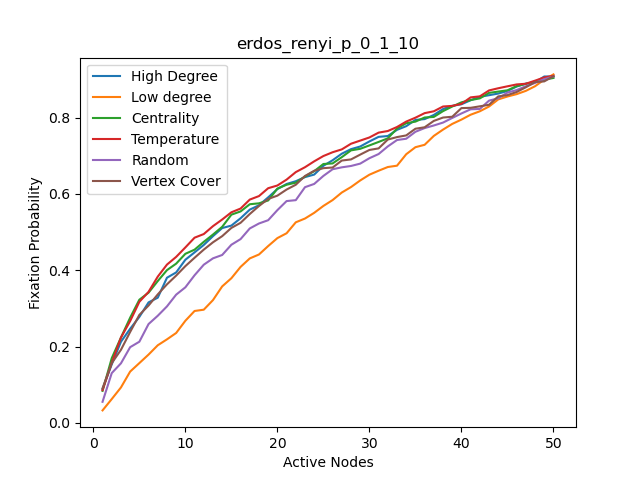

The table this chart was drawn from, first rows:
, High Degree, High Degree nodes, Centrality, Centrality nodes, Temparature, Temperature nodes, Random, Random nodes, Low Degree, Low degree nodes, Vertex Cover, Vertex Cover nodes
0, 0.0888, 20, 0.0841, 14, 0.086, 49, 0.0554, 8, 0.0329, 16, 0.0909, 20
1, 0.1535, 26, 0.1697, 20, 0.1578, 33, 0.1306, 45, 0.0626, 29, 0.1566, 26
2, 0.2127, 49, 0.2237, 49, 0.2237, 26, 0.1562, 21, 0.093, 38, 0.1916, 35
3, 0.2467, 35, 0.2758, 19, 0.2669, 20, 0.1985, 3, 0.1346, 39, 0.2384, 33
4, 0.2778, 48, 0.3228, 26, 0.3173, 14, 0.2128, 1, 0.1568, 1, 0.283, 2
5, 0.3158, 6, 0.3413, 33, 0.3434, 6, 0.2591, 20, 0.1791, 4, 0.3076, 6
6, 0.3281, 11, 0.3717, 2, 0.3833, 30, 0.2808, 4, 0.2035, 21, 0.3367, 19
7, 0.3804, 19, 0.4003, 34, 0.4148, 47, 0.3053, 48, 0.219, 43, 0.3631, 3
8, 0.3943, 33, 0.4173, 48, 0.435, 34, 0.3361, 22, 0.2357, 5, 0.386, 15
9, 0.4275, 34, 0.4431, 35, 0.4598, 45, 0.3553, 40, 0.2677, 8, 0.4108, 42
10, 0.4468, 41, 0.4539, 3, 0.4853, 5, 0.3869, 6, 0.2933, 24, 0.4327, 48
11, 0.4663, 42, 0.4744, 12, 0.4948, 12, 0.4145, 31, 0.2967, 25, 0.454, 10
12, 0.4893, 2, 0.4935, 45, 0.5155, 23, 0.4312, 29, 0.3218, 32, 0.4732, 11
13, 0.5105, 3, 0.5137, 41, 0.5329, 15, 0.44, 41, 0.3577, 40, 0.4893, 41
14, 0.517, 10, 0.5456, 6, 0.5518, 2, 0.4668, 9, 0.3791, 0, 0.5109, 49
15, 0.5362, 12, 0.5541, 42, 0.5616, 19, 0.4816, 34, 0.4088, 7, 0.5243, 0
16, 0.5588, 14, 0.5729, 36, 0.5851, 22, 0.5095, 26, 0.431, 13, 0.5473, 7
17, 0.5702, 36, 0.5753, 44, 0.5943, 13, 0.5225, 37, 0.4413, 17, 0.5683, 12
18, 0.5909, 45, 0.5828, 10, 0.6149, 37, 0.5311, 18, 0.4634, 27, 0.5868, 13
19, 0.6126, 47, 0.6139, 31, 0.622, 48, 0.5575, 49, 0.4842, 28, 0.5954, 23
20, 0.626, 9, 0.624, 11, 0.6374, 31, 0.5812, 30, 0.4969, 31, 0.6114, 37
21, 0.6332, 15, 0.6294, 18, 0.6571, 44, 0.5836, 0, 0.5256, 44, 0.624, 8
22, 0.644, 18, 0.6456, 23, 0.6699, 7, 0.6176, 14, 0.5355, 46, 0.6469, 14
23, 0.6506, 22, 0.6595, 15, 0.6853, 41, 0.6261, 28, 0.5504, 9, 0.6606, 36
24, 0.6736, 23, 0.6783, 9, 0.6992, 28, 0.6471, 23, 0.5685, 15, 0.6674, 9
25, 0.6881, 30, 0.6798, 22, 0.7091, 10, 0.6646, 15, 0.5838, 18, 0.6691, 25
26, 0.7053, 37, 0.6963, 47, 0.7166, 40, 0.6696, 43, 0.6036, 22, 0.6874, 30
27, 0.7172, 0, 0.714, 27, 0.7314, 24, 0.6731, 11, 0.6179, 23, 0.6903, 21
28, 0.7241, 7, 0.7181, 0, 0.7396, 17, 0.6793, 25, 0.6352, 30, 0.7029, 27
29, 0.7374, 13, 0.727, 40, 0.7478, 3, 0.6935, 7, 0.6503, 37, 0.7151, 28
30, 0.7494, 17, 0.7361, 7, 0.7605, 43, 0.7044, 42, 0.6607, 2, 0.7192, 31
31, 0.7516, 27, 0.7455, 30, 0.7647, 27, 0.7244, 33, 0.6704, 3, 0.7424, 45
32, 0.7678, 28, 0.7713, 28, 0.7752, 8, 0.7411, 35, 0.6739, 10, 0.7488, 1
33, 0.7774, 31, 0.7852, 46, 0.7894, 42, 0.7445, 10, 0.7039, 12, 0.7532, 39
34, 0.7938, 44, 0.7893, 37, 0.7996, 39, 0.7627, 27, 0.7223, 14, 0.7707, 4
35, 0.7959, 46, 0.8001, 1, 0.8115, 18, 0.7724, 12, 0.7286, 36, 0.7745, 16
36, 0.8068, 5, 0.8016, 8, 0.8164, 9, 0.7792, 13, 0.7519, 45, 0.7912, 17
37, 0.8222, 8, 0.8168, 17, 0.8289, 36, 0.7868, 32, 0.7684, 47, 0.8, 5
38, 0.8306, 24, 0.8288, 13, 0.8305, 35, 0.7989, 39, 0.7833, 6, 0.8021, 18
39, 0.8348, 25, 0.8398, 39, 0.8357, 46, 0.8107, 36, 0.7946, 11, 0.8247, 22
40, 0.8453, 32, 0.8458, 5, 0.8528, 4, 0.8216, 5, 0.8074, 19, 0.8255, 24
41, 0.8543, 40, 0.8502, 43, 0.8555, 38, 0.8225, 16, 0.8164, 33, 0.8294, 29
42, 0.8585, 1, 0.8646, 25, 0.871, 32, 0.8443, 2, 0.8289, 34, 0.8334, 32
43, 0.8628, 4, 0.868, 21, 0.8767, 16, 0.8504, 47, 0.8475, 41, 0.8554, 34
44, 0.8695, 21, 0.8713, 32, 0.8818, 0, 0.8654, 46, 0.8551, 42, 0.8587, 38
45, 0.8813, 43, 0.8823, 24, 0.8867, 11, 0.8719, 19, 0.8613, 35, 0.8669, 40
46, 0.8889, 29, 0.8882, 4, 0.8885, 1, 0.8819, 17, 0.8699, 48, 0.8793, 43
47, 0.8923, 38, 0.8938, 29, 0.8966, 25, 0.8907, 38, 0.882, 26, 0.8929, 44
48, 0.9075, 39, 0.8991, 38, 0.9051, 29, 0.9005, 24, 0.8993, 49, 0.8947, 46
49, 0.9077, 16, 0.9037, 16, 0.9091, 21, 0.9075, 44, 0.913, 20, 0.9082, 47
